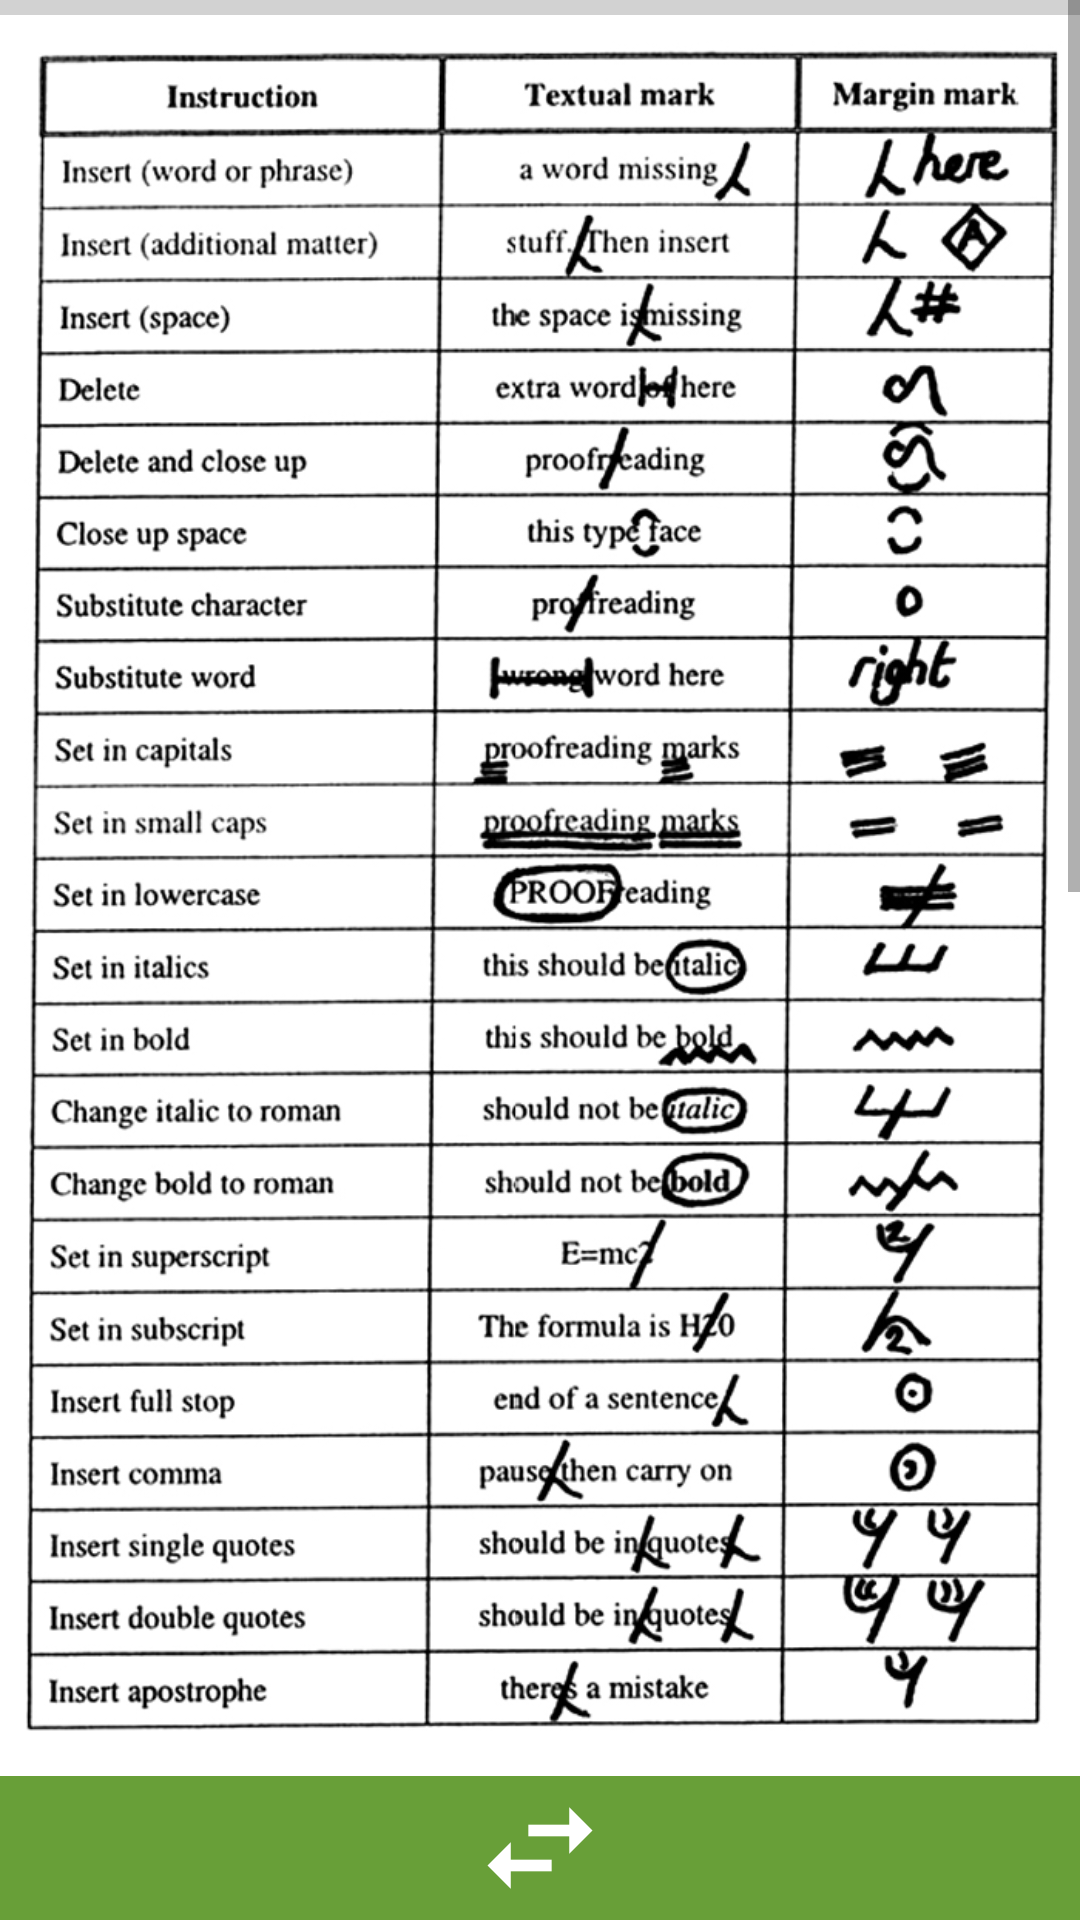

Here is an Android app screen rendered from its layout file. Give the layout XML and the strings, colors and styles it references.
<!-- AndroidManifest.xml: application theme AppTheme.ORANGE -->
<!-- res/layout/activity_proofreading_marks.xml -->
<?xml version="1.0" encoding="utf-8"?>

<RelativeLayout xmlns:android="http://schemas.android.com/apk/res/android"
    android:layout_width="wrap_content"
    android:layout_height="match_parent"
    android:orientation="vertical"
    android:background="@color/colorAccent">

    <ScrollView
        android:id="@+id/scrollView1"
        android:layout_width="match_parent"
        android:layout_height="wrap_content">

        <RelativeLayout
            android:layout_width="wrap_content"
            android:layout_height="wrap_content">
            <ImageView
                android:id="@+id/proofImage"
                android:layout_width="match_parent"
                android:layout_height="wrap_content"
                android:layout_marginTop="5dp"
                android:scaleType="fitStart"
                android:src="@drawable/proof"
                android:contentDescription="@string/todo"/>

            <ImageView
                android:id="@+id/proof_2Image"
                android:layout_width="match_parent"
                android:layout_height="wrap_content"
                android:layout_marginTop="5dp"
                android:visibility="invisible"
                android:scaleType="fitStart"
                android:src="@drawable/proof_2"
                android:contentDescription="@string/todo"/>
        </RelativeLayout>


    </ScrollView>
    <ImageButton
        android:id="@+id/proof"
        android:layout_width="match_parent"
        android:layout_height="wrap_content"
        android:background="@drawable/button_green"
        android:src="@mipmap/ic_swap_white"
        android:layout_alignParentBottom="true"/>

    <ImageButton
        android:id="@+id/proof_2"
        android:layout_width="match_parent"
        android:layout_height="wrap_content"
        android:visibility="invisible"
        android:background="@drawable/button_green"
        android:src="@mipmap/ic_swap_white"
        android:layout_alignParentBottom="true"/>
</RelativeLayout>
<!-- resources referenced by this layout -->
<resources>
  <color name="colorAccent">#7ca6a6a6</color>
  <!-- drawable button_green (drawable) -->
  <?xml version="1.0" encoding="utf-8"?>
  
  <selector xmlns:android="http://schemas.android.com/apk/res/android">
      <item android:drawable="@color/primaryColorGreen" android:state_pressed="true"/>
      <item android:drawable="@color/primaryDarkColorLightGreen"/>
  </selector>
  <!-- drawable proof: jpg bitmap (drawable, 384485 bytes) -->
  <!-- drawable proof_2: jpg bitmap (drawable, 325422 bytes) -->
  <!-- mipmap ic_swap_white: png bitmap (mipmap-hdpi, 494 bytes) -->
  <string name="todo">TODO</string>
  <style name="AppTheme.ORANGE" parent="AppTheme">
          
          <item name="colorPrimary">@color/primaryColorOrange</item>
          <item name="colorPrimaryDark">@color/primaryDarkColorOrange</item>
          <item name="colorAccent">@color/secondaryColorRed</item>
      </style>
  <color name="primaryColorGreen">#4CAF50</color>
  <color name="primaryDarkColorLightGreen">#689F38</color>
  <style name="AppTheme" parent="Theme.AppCompat.DayNight.DarkActionBar">
          
          <item name="colorPrimary">@color/colorPrimary</item>
          <item name="colorPrimaryDark">@color/colorPrimaryDark</item>
          <item name="colorAccent">@color/colorAccent</item>
      </style>
  <color name="primaryColorOrange">#FF9800</color>
  <color name="primaryDarkColorOrange">#F57C00</color>
  <color name="secondaryColorRed">#4A4A4A</color>
  <color name="colorPrimary">#3F51B5</color>
  <color name="colorPrimaryDark">#303F9F</color>
</resources>
